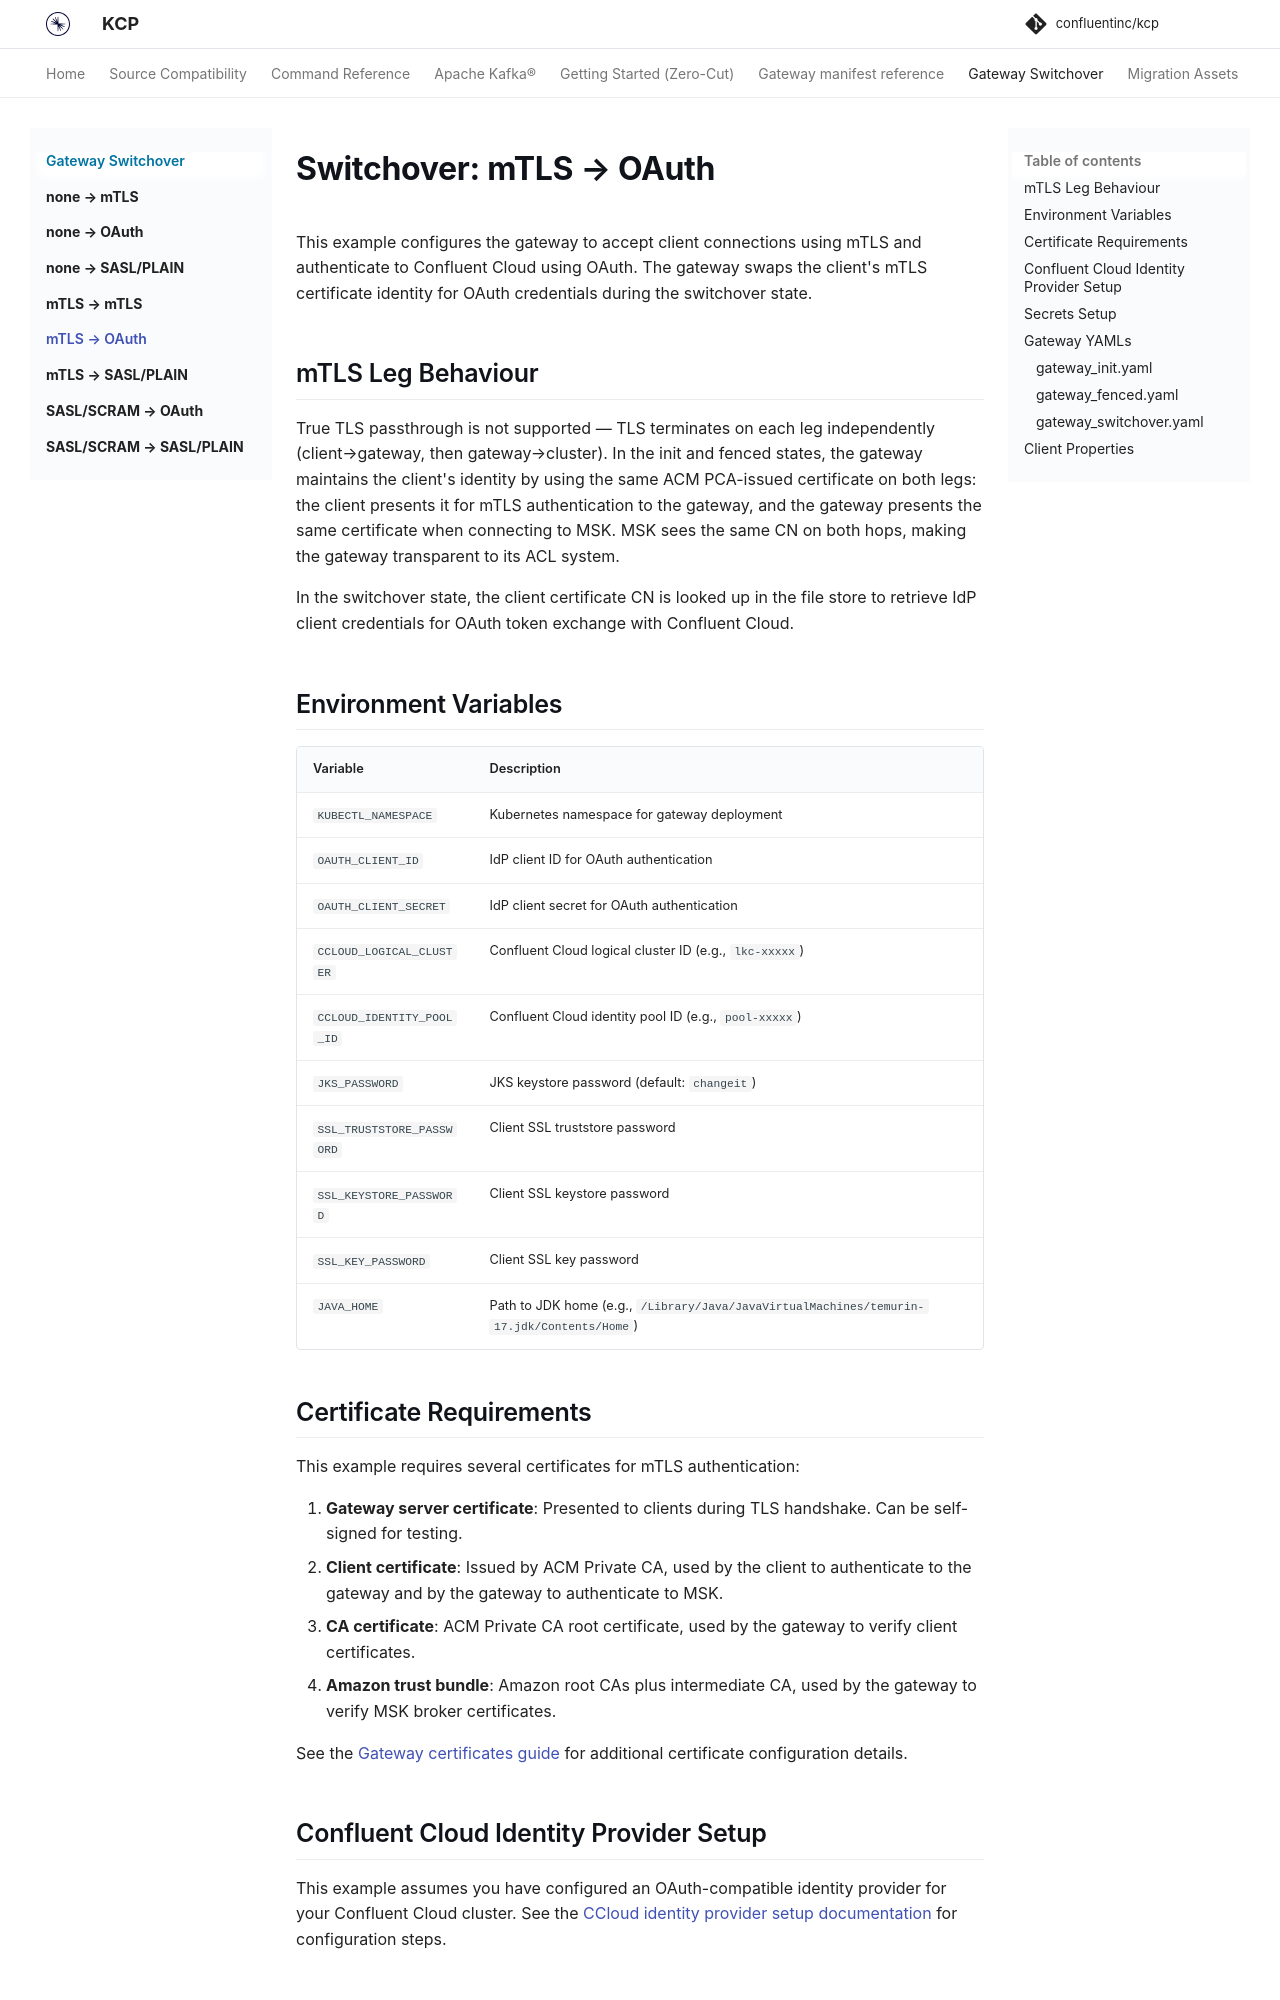

repository: confluentinc/kcp · page: 0.10.2/gateway-switchover/switchover-mtls-to-oauth/index.html · generator: mkdocs

# Switchover: mTLS → OAuth

This example configures the gateway to accept client connections using mTLS and authenticate to Confluent Cloud using OAuth. The gateway swaps the client's mTLS certificate identity for OAuth credentials during the switchover state.

## mTLS Leg Behaviour

True TLS passthrough is not supported — TLS terminates on each leg independently (client→gateway, then gateway→cluster). In the init and fenced states, the gateway maintains the client's identity by using the same ACM PCA-issued certificate on both legs: the client presents it for mTLS authentication to the gateway, and the gateway presents the same certificate when connecting to MSK. MSK sees the same CN on both hops, making the gateway transparent to its ACL system.

In the switchover state, the client certificate CN is looked up in the file store to retrieve IdP client credentials for OAuth token exchange with Confluent Cloud.

## Environment Variables

| Variable | Description |
|----------|-------------|
| `KUBECTL_NAMESPACE` | Kubernetes namespace for gateway deployment |
| `OAUTH_CLIENT_ID` | IdP client ID for OAuth authentication |
| `OAUTH_CLIENT_SECRET` | IdP client secret for OAuth authentication |
| `CCLOUD_LOGICAL_CLUSTER` | Confluent Cloud logical cluster ID (e.g., `lkc-xxxxx`) |
| `CCLOUD_IDENTITY_POOL_ID` | Confluent Cloud identity pool ID (e.g., `pool-xxxxx`) |
| `JKS_PASSWORD` | JKS keystore password (default: `changeit`) |
| `SSL_TRUSTSTORE_PASSWORD` | Client SSL truststore password |
| `SSL_KEYSTORE_PASSWORD` | Client SSL keystore password |
| `SSL_KEY_PASSWORD` | Client SSL key password |
| `JAVA_HOME` | Path to JDK home (e.g., `/Library/Java/JavaVirtualMachines/temurin-17.jdk/Contents/Home`) |

## Certificate Requirements

This example requires several certificates for mTLS authentication:

1. **Gateway server certificate**: Presented to clients during TLS handshake. Can be self-signed for testing.
2. **Client certificate**: Issued by ACM Private CA, used by the client to authenticate to the gateway and by the gateway to authenticate to MSK.
3. **CA certificate**: ACM Private CA root certificate, used by the gateway to verify client certificates.
4. **Amazon trust bundle**: Amazon root CAs plus intermediate CA, used by the gateway to verify MSK broker certificates.

See the [Gateway certificates guide](https://github.com/confluentinc/confluent-kubernetes-examples/blob/master/gateway/certificates/README.md) for additional certificate configuration details.

## Confluent Cloud Identity Provider Setup

This example assumes you have configured an OAuth-compatible identity provider for your Confluent Cloud cluster. See the [CCloud identity provider setup documentation](https://docs.confluent.io/cloud/current/security/authenticate/workload-identities/identity-providers/oauth/overview.html) for configuration steps.
